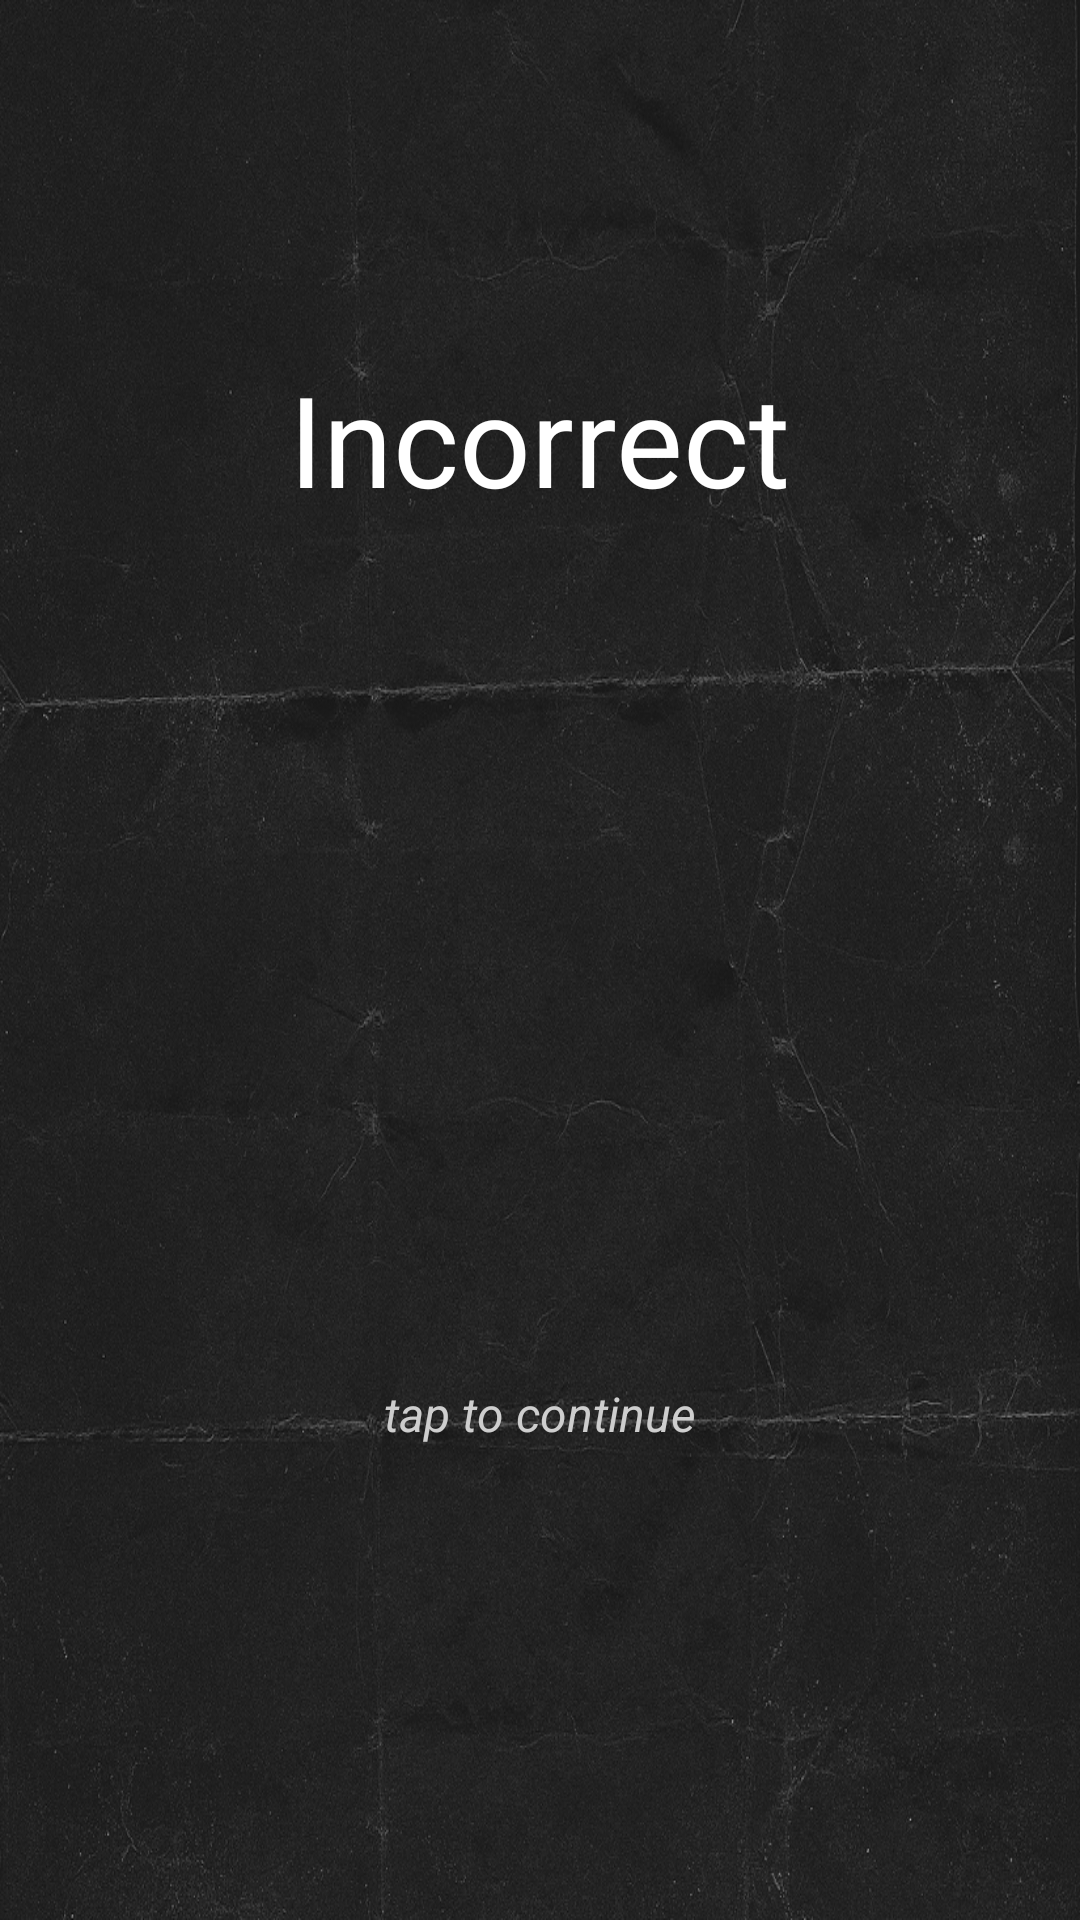

Reconstruct the res/layout file that produces this screen, plus the resources it refers to.
<!-- AndroidManifest.xml: application theme AppTheme -->
<!-- res/layout/incorrect.xml -->
<?xml version="1.0" encoding="utf-8"?>
<RelativeLayout xmlns:android="http://schemas.android.com/apk/res/android"
    android:layout_width="match_parent"
    android:layout_height="match_parent"
    android:orientation="vertical"
    android:paddingLeft="15dp"
    android:paddingRight="15dp"
    android:background="@drawable/black_paper">
    <LinearLayout
        android:layout_width="match_parent"
        android:layout_height="match_parent"
        android:orientation="vertical"
        android:id="@+id/screen"
        android:layout_gravity="center_vertical">
        <TextView
            android:layout_width="wrap_content"
            android:layout_height="wrap_content"
            android:textSize="42sp"
            android:textColor="#FFFFFF"
            android:text="Incorrect"
            android:id="@+id/incorrect"
            android:paddingTop="?android:attr/actionBarSize"
            android:layout_marginTop="62dp"
            android:layout_marginBottom="34sp"
            android:layout_gravity="center_horizontal"/>

        <TextView
            android:layout_width="320dp"
            android:layout_height="200dp"
            android:id="@+id/response"
            android:textColor="#FFFFFF"
            android:layout_marginBottom="52sp"
            android:textSize="24sp"
            android:gravity="center"
            android:layout_gravity="center_horizontal"/>

        <TextView
            android:layout_width="wrap_content"
            android:layout_height="wrap_content"
            android:textSize="16sp"
            android:textColor="#cecece"
            android:textStyle="italic"
            android:id="@+id/tap"
            android:text="tap to continue"
            android:layout_gravity="center_horizontal"/>

    </LinearLayout>

</RelativeLayout>
<!-- resources referenced by this layout -->
<resources>
  <!-- drawable black_paper: jpg bitmap (drawable, 348278 bytes) -->
  <style name="AppTheme" parent="Theme.AppCompat.Light.NoActionBar">
          
          <item name="colorPrimary">@color/colorPrimary</item>
          <item name="colorPrimaryDark">@color/colorPrimaryDark</item>
          <item name="colorAccent">@color/colorAccent</item>
      </style>
  <color name="colorPrimary">#2d2d2d</color>
  <color name="colorPrimaryDark">#000000</color>
  <color name="colorAccent">#000000</color>
</resources>
